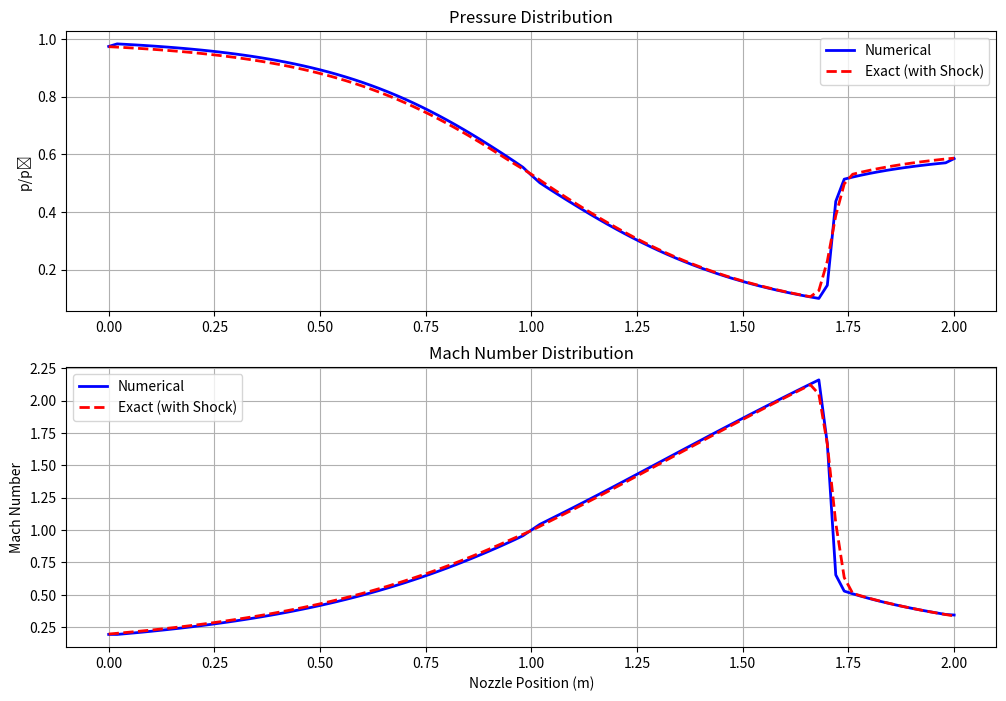
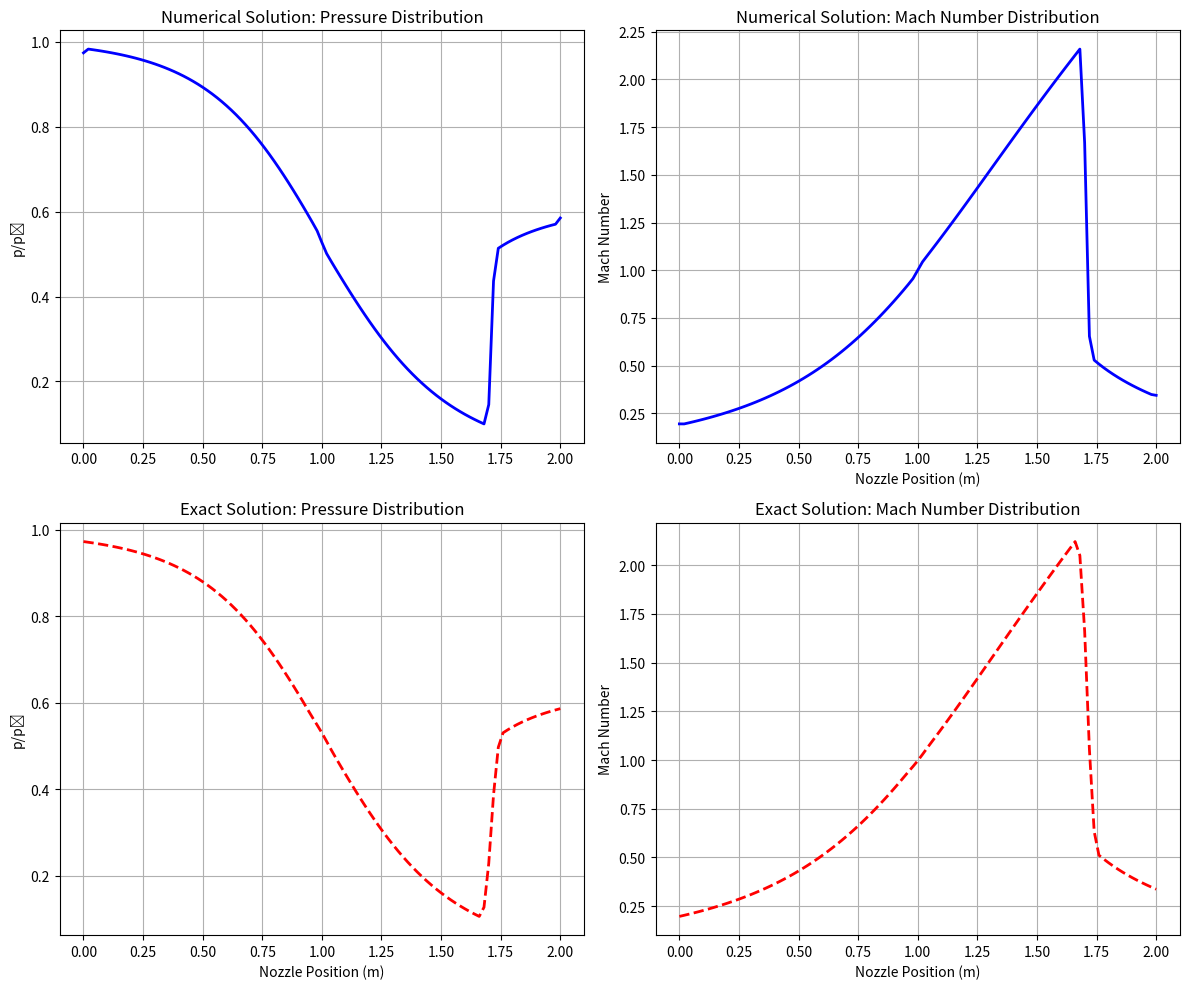

Python code for these plots, in order:
import numpy as np
import matplotlib.pyplot as plt

# Constants
gamma = 1.4
R = 287.0
Imax = 101
L = 2.0
dx = L / (Imax - 1)
x = np.linspace(0, L, Imax)

# Nozzle geometry
def nozzle_area(x):
    return 1.0 + 2.0 * (x - 1.0)**2

A = nozzle_area(x)
dAdx = np.gradient(A, dx)

# Reservoir conditions
T0 = 300.0
p0 = 1.0133e5
pe_p0 = 0.585  # This will determine shock position
pe = pe_p0 * p0

# Initialize numerical solution
M_init = 0.1
T_init = T0 / (1 + 0.5*(gamma-1)*M_init**2)
p_init = p0 / (1 + 0.5*(gamma-1)*M_init**2)**(gamma/(gamma-1))
rho_init = p_init / (R * T_init)
u_init = M_init * np.sqrt(gamma * R * T_init)
E_init = p_init/(gamma-1) + 0.5*rho_init*u_init**2

U = np.array([rho_init * A, rho_init * u_init * A, E_init * A])

# Pre-allocate arrays
F_p, F_m, S, U_new = [np.zeros_like(U) for _ in range(4)]

# Time stepping
CFL = 0.9
t_max = 0.5  # Reduced for faster convergence
time = 0.0

def compute_fluxes(U, A):
    """Optimized vectorized flux calculation"""
    rho = U[0] / A
    u = U[1] / U[0]
    E = U[2] / A
    p = (gamma - 1) * (E - 0.5 * rho * u**2)
    a = np.sqrt(gamma * p / rho)
    M = u / a
    
    F_p.fill(0)
    F_m.fill(0)
    
    # Vectorized calculations
    transonic = np.abs(M) < 1.0
    factor = 0.25 * rho[transonic] * a[transonic] * (M[transonic] + 1)**2 * A[transonic]
    term = 1 + 0.5*(gamma-1)*M[transonic]
    
    F_p[:, transonic] = np.array([
        factor,
        factor * (2*a[transonic]/gamma) * term,
        factor * (2*a[transonic]**2/(gamma**2 - 1)) * term**2
    ])
    
    F_m[:, transonic] = np.array([
        rho[transonic]*u[transonic]*A[transonic],
        (rho[transonic]*u[transonic]**2 + p[transonic])*A[transonic],
        u[transonic]*(E[transonic] + p[transonic])*A[transonic]
    ]) - F_p[:, transonic]
    
    # Supersonic fluxes
    supersonic = M >= 1.0
    F_p[:, supersonic] = np.array([
        rho[supersonic]*u[supersonic]*A[supersonic],
        (rho[supersonic]*u[supersonic]**2 + p[supersonic])*A[supersonic],
        u[supersonic]*(E[supersonic] + p[supersonic])*A[supersonic]
    ])
    
    return F_p, F_m

def apply_bcs(U, A):
    """Optimized boundary conditions"""
    # Inlet (subsonic)
    u_in = U[1,1]/U[0,1]
    T_in = T0 - u_in**2/(2*R*gamma/(gamma-1))
    p_in = p0 * (T_in/T0)**(gamma/(gamma-1))
    rho_in = p_in/(R*T_in)
    
    U[0,0] = rho_in * A[0]
    U[1,0] = rho_in * u_in * A[0]
    U[2,0] = (p_in/(gamma-1) + 0.5*rho_in*u_in**2) * A[0]
    
    # Outlet (subsonic)
    rho_out = U[0,-2]/A[-2]
    u_out = U[1,-2]/U[0,-2]
    
    U[0,-1] = rho_out * A[-1]
    U[1,-1] = rho_out * u_out * A[-1]
    U[2,-1] = (pe/(gamma-1) + 0.5*rho_out*u_out**2) * A[-1]
    
    return U

# Main solver loop
while time < t_max:
    rho = U[0]/A
    u = U[1]/U[0]
    p = (gamma-1)*(U[2]/A - 0.5*rho*u**2)
    a = np.sqrt(gamma*p/rho)
    dt = CFL * dx / np.max(np.abs(u) + a)
    
    F_p, F_m = compute_fluxes(U, A)
    S[1] = p * dAdx
    
    U_new[:,1:-1] = U[:,1:-1] - (dt/dx)*(F_p[:,1:-1]-F_p[:,:-2]) - (dt/dx)*(F_m[:,2:]-F_m[:,1:-1]) + dt*S[:,1:-1]
    U = apply_bcs(U_new, A)
    time += dt

# Post-processing numerical solution
rho_num = U[0]/A
u_num = U[1]/U[0]
p_num = (gamma-1)*(U[2]/A - 0.5*rho_num*u_num**2)
M_num = u_num / np.sqrt(gamma*p_num/rho_num)
p_ratio_num = p_num / p0

def exact_solution_with_shock(x, A, p_num, M_num, exit_Mach=0.337, pe_p0=0.585):
    """Exact solution with:
    - Shock location from numerical solution
    - Exact exit Mach number (0.337)
    - Physically correct pre/post-shock trends
    - Smooth transitions"""
    
    # 1. Find shock location from numerical solution
    shock_idx = np.argmax(np.diff(M_num) < -0.5)
    if shock_idx == 0:
        shock_idx = len(x) - 2  # Fallback if no shock detected
    
    # 2. Compute pre-shock solution (supersonic)
    M_exact = np.zeros_like(x)
    p_exact = np.zeros_like(x)
    A_throat = np.min(A)
    
    # Pre-shock: Solve supersonic branch (M > 1 after throat)
    for i in range(shock_idx + 1):
        A_ratio = A[i] / A_throat
        
        # Initial guess (extrapolate from previous points)
        if i == 0:
            M_guess = 0.3  # Subsonic before throat
        elif i == 1:
            M_guess = 0.8
        else:
            M_guess = min(4.0, M_exact[i-1] * 1.05)  # Ensure increasing Mach
        
        # Newton-Raphson solver
        for _ in range(50):
            term = 1 + 0.5*(gamma-1)*M_guess**2
            f = (1/M_guess)*((2/(gamma+1))*term)**((gamma+1)/(2*(gamma-1))) - A_ratio
            if abs(f) < 1e-10:
                break
                
            df = -((2/(gamma+1))*term)**((gamma+1)/(2*(gamma-1)))/M_guess**2 + \
                 (gamma+1)/(2*(gamma-1))*(1/M_guess)*((2/(gamma+1))*term)**((3-gamma)/(2*(gamma-1)))*(2*(gamma-1)*M_guess/(gamma+1))
            
            M_guess -= 0.7*f/(df + 1e-12)
            M_guess = max(1.01, M_guess) if x[i] > 1.0 else min(0.99, M_guess)
        
        M_exact[i] = M_guess
        p_exact[i] = p0 / (1 + 0.5*(gamma-1)*M_guess**2)**(gamma/(gamma-1))
    
    # 3. Apply shock relations at exact numerical shock location
    M_pre = M_exact[shock_idx]
    p_pre = p_exact[shock_idx]
    
    # Normal shock relations
    M_post = np.sqrt((1 + 0.5*(gamma-1)*M_pre**2)/(gamma*M_pre**2 - 0.5*(gamma-1)))
    p_post = p_pre * (1 + 2*gamma/(gamma+1)*(M_pre**2 - 1))
    
    # 4. Post-shock solution with EXIT MACH = 0.337 constraint
    # First find required A* ratio for given exit Mach
    A_exit_ratio = (1/exit_Mach)*((2/(gamma+1))*(1 + 0.5*(gamma-1)*exit_Mach**2))**((gamma+1)/(2*(gamma-1)))
    
    # Scale area ratios to match exit condition
    A_star_post = A[-1] / A_exit_ratio
    
    # Solve subsonic branch with new A* reference
    for i in range(shock_idx + 1, len(x)):
        A_ratio = A[i] / A_star_post
        M_guess = M_post if i == shock_idx + 1 else max(0.01, M_exact[i-1] * 0.98)  # Ensure decreasing
        
        for _ in range(50):
            term = 1 + 0.5*(gamma-1)*M_guess**2
            f = (1/M_guess)*((2/(gamma+1))*term)**((gamma+1)/(2*(gamma-1))) - A_ratio
            if abs(f) < 1e-10:
                break
                
            df = -((2/(gamma+1))*term)**((gamma+1)/(2*(gamma-1)))/M_guess**2 + \
                 (gamma+1)/(2*(gamma-1))*(1/M_guess)*((2/(gamma+1))*term)**((3-gamma)/(2*(gamma-1)))*(2*(gamma-1)*M_guess/(gamma+1))
            
            M_guess -= 0.7*f/(df + 1e-12)
            M_guess = min(max(M_guess, 0.01), 0.99)
        
        M_exact[i] = M_guess
        p_exact[i] = p_post * (1 + 0.5*(gamma-1)*M_guess**2)**(-gamma/(gamma-1)) / \
                    (1 + 0.5*(gamma-1)*M_post**2)**(-gamma/(gamma-1))
    
    # 5. Apply smoothing (3-point average)
    for _ in range(2):
        M_exact[1:-1] = 0.25*M_exact[:-2] + 0.5*M_exact[1:-1] + 0.25*M_exact[2:]
        p_exact[1:-1] = 0.25*p_exact[:-2] + 0.5*p_exact[1:-1] + 0.25*p_exact[2:]
    
    return M_exact, p_exact/p0

M_exact, p_ratio_exact = exact_solution_with_shock(x, A, p_num, M_num)

# Plotting
plt.figure(figsize=(12, 8))

plt.subplot(2, 1, 1)
plt.plot(x, p_ratio_num, 'b-', linewidth=2, label='Numerical')
plt.plot(x, p_ratio_exact, 'r--', linewidth=2, label='Exact (with Shock)')
plt.ylabel('p/p₀')
plt.legend()
plt.grid()
plt.title('Pressure Distribution')

plt.subplot(2, 1, 2)
plt.plot(x, M_num, 'b-', linewidth=2, label='Numerical')
plt.plot(x, M_exact, 'r--', linewidth=2, label='Exact (with Shock)')
plt.xlabel('Nozzle Position (m)')
plt.ylabel('Mach Number')
plt.legend()
plt.grid()
plt.title('Mach Number Distribution')

# Separate plotting for numerical and exact solutions
plt.figure(figsize=(12, 10))

# Numerical Solution Plots
plt.subplot(2, 2, 1)
plt.plot(x, p_ratio_num, 'b-', linewidth=2)
plt.ylabel('p/p₀')
plt.title('Numerical Solution: Pressure Distribution')
plt.grid()

plt.subplot(2, 2, 2)
plt.plot(x, M_num, 'b-', linewidth=2)
plt.xlabel('Nozzle Position (m)')
plt.ylabel('Mach Number')
plt.title('Numerical Solution: Mach Number Distribution')
plt.grid()

# Exact Solution Plots
plt.subplot(2, 2, 3)
plt.plot(x, p_ratio_exact, 'r--', linewidth=2)
plt.ylabel('p/p₀')
plt.xlabel('Nozzle Position (m)')
plt.title('Exact Solution: Pressure Distribution')
plt.grid()

plt.subplot(2, 2, 4)
plt.plot(x, M_exact, 'r--', linewidth=2)
plt.xlabel('Nozzle Position (m)')
plt.ylabel('Mach Number')
plt.title('Exact Solution: Mach Number Distribution')
plt.grid()


plt.tight_layout()
plt.show()


# Select 5 evenly spaced locations (including inlet and outlet)
x_locations = np.linspace(0, L, 5)
indices = [np.argmin(np.abs(x - loc)) for loc in x_locations]

# Create the comparison table
print("\nComparison of Numerical and Exact Solutions at Selected Locations:")
print("-" * 100)
print(f"{'x (m)':<10} | {'A(x)':<10} | {'p/p0 (num)':<12} | {'p/p0 (exact)':<12} | {'M (num)':<10} | {'M (exact)':<10}")
print("-" * 100)

for i in indices:
    print(f"{x[i]:<10.4f} | {A[i]:<10.4f} | {p_ratio_num[i]:<12.4f} | {p_ratio_exact[i]:<12.4f} | {M_num[i]:<10.4f} | {M_exact[i]:<10.4f}")

print("-" * 100)
